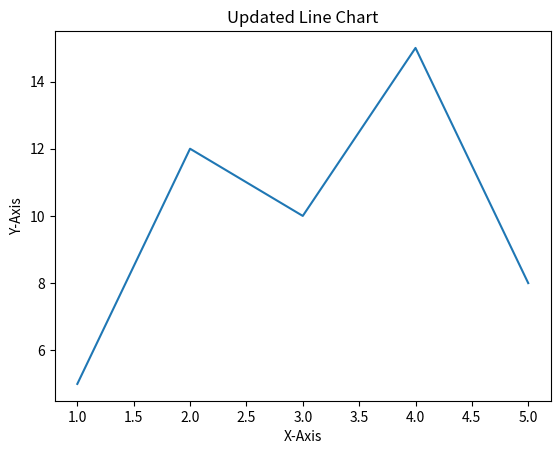

This chart was generated by the following Python code:
import matplotlib.pyplot as plt

# Initial data
x = [1, 2, 3, 4, 5]
y = [10, 15, 13, 18, 12]

# Create a line chart
plt.plot(x, y)
plt.xlabel("X-Axis")
plt.ylabel("Y-Axis")
plt.title("Line Chart")

# Display the plot
plt.show()

# Update the data
new_y = [5, 12, 10, 15, 8]

# Clear the previous plot
plt.clf()

# Update the plot with new data
plt.plot(x, new_y)
plt.xlabel("X-Axis")
plt.ylabel("Y-Axis")
plt.title("Updated Line Chart")

# Display the updated plot
plt.show()